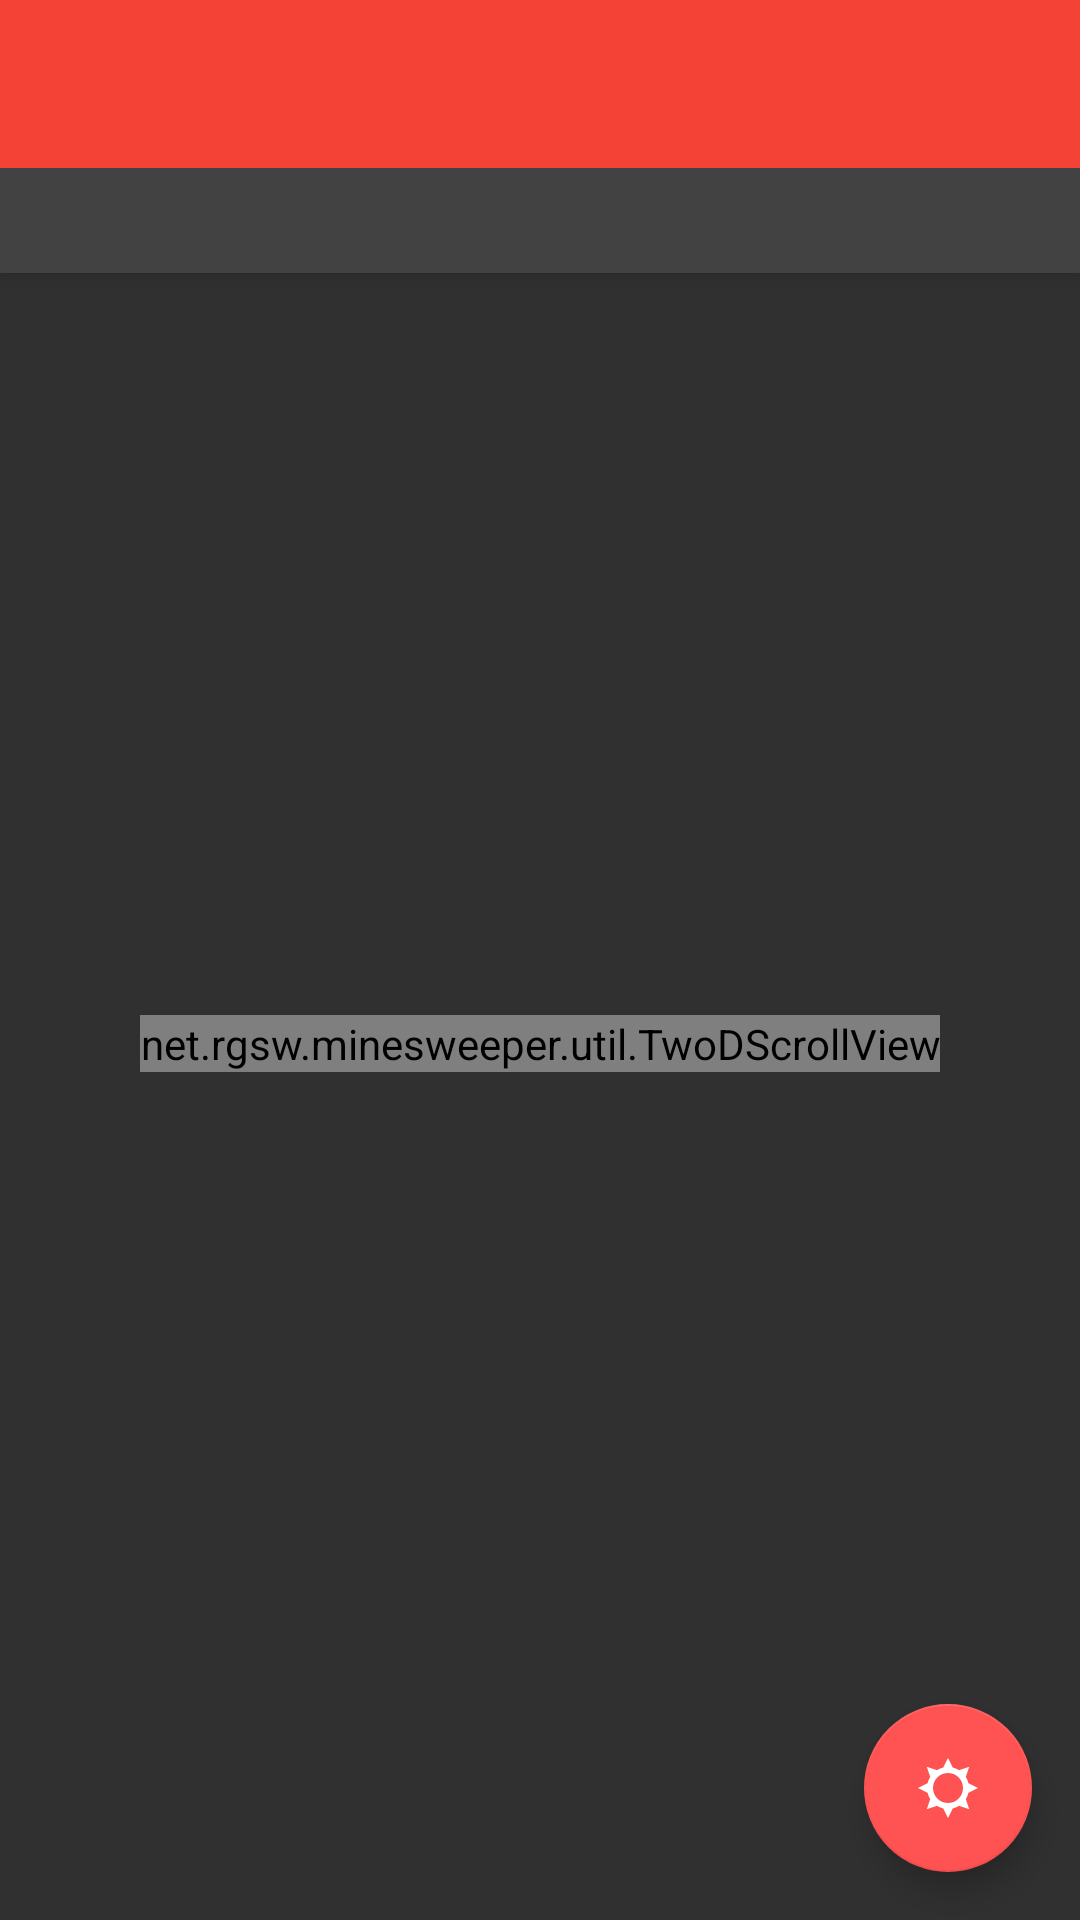

The Android layout XML behind this screen, and the referenced resources:
<!-- AndroidManifest.xml: activity theme AppTheme.Dark.NoActionBar -->
<!-- res/layout/activity_game.xml -->
<?xml version="1.0" encoding="utf-8"?>
<android.support.constraint.ConstraintLayout
        xmlns:android="http://schemas.android.com/apk/res/android"
        xmlns:tools="http://schemas.android.com/tools"
        xmlns:app="http://schemas.android.com/apk/res-auto"
        android:layout_width="match_parent"
        android:layout_height="match_parent"
        tools:context=".game.GameActivity">

    <android.support.v7.widget.CardView
            android:layout_width="match_parent"
            android:layout_height="wrap_content"
            app:contentPadding="8dp"
            app:cardElevation="4dp"
            app:layout_constraintStart_toStartOf="parent"
            app:layout_constraintEnd_toEndOf="parent"
            android:id="@+id/hintCard"
            android:elevation="4dp"
            app:cardCornerRadius="0dp"
            app:layout_constraintTop_toBottomOf="@+id/toolbar2"
            >

        <TextView
                android:layout_width="match_parent"
                android:layout_height="wrap_content"
                android:id="@+id/hintText"
                android:layout_marginLeft="8dp"
                android:layout_marginRight="8dp"
                tools:text="Hint"/>
    </android.support.v7.widget.CardView>

    <android.support.v7.widget.Toolbar
            android:layout_width="match_parent"
            android:layout_height="wrap_content"
            android:background="?attr/colorPrimary"
            android:minHeight="?attr/actionBarSize"
            android:id="@+id/toolbar2"
            app:layout_constraintTop_toTopOf="parent"
            app:layout_constraintStart_toStartOf="parent"
            app:layout_constraintEnd_toEndOf="parent"
            android:elevation="4dp"
            android:paddingEnd="0dp"
            android:paddingStart="0dp"
            android:foregroundTint="#ffffffff"
            android:theme="@style/AppTheme.AppBarOverlayLight">

        <LinearLayout
                android:orientation="horizontal"
                android:layout_width="match_parent"
                android:layout_height="match_parent"
                android:gravity="start|center_vertical"
                android:layout_marginStart="-16dp"
                >

            <TextView
                    android:layout_width="0dp"
                    android:layout_height="wrap_content"
                    android:id="@+id/game_time"
                    android:layout_weight="1"
                    tools:text="[time]"
                    android:textColor="#ffffffff"
                    android:layout_marginEnd="8dp"/>

            <TextView
                    android:layout_width="40dp"
                    android:layout_height="wrap_content"
                    android:id="@+id/game_remaining_mines"
                    tools:text="[r]"
                    android:textAppearance="@style/TextAppearance.AppCompat"
                    android:textSize="14sp"
                    android:textColor="#ffffffff"
                    android:textAlignment="textEnd"
                    android:gravity="end"
                    android:paddingRight="4dp"/>

            <ImageView
                    android:layout_width="wrap_content"
                    android:layout_height="wrap_content"
                    app:srcCompat="@drawable/ic_info_mines"
                    android:layout_marginEnd="8dp"
                    android:tint="#ffffffff"
                    android:layout_marginStart="0dp"
                    android:contentDescription="@string/null_name"/>

        </LinearLayout>
    </android.support.v7.widget.Toolbar>

    <LinearLayout
            android:layout_width="0dp"
            android:layout_height="0dp"
            app:layout_constraintBottom_toBottomOf="parent"
            app:layout_constraintStart_toStartOf="parent"
            app:layout_constraintEnd_toEndOf="parent"
            android:orientation="vertical"
            android:gravity="center"
            android:id="@+id/gamelayout"
            app:layout_constraintTop_toTopOf="@+id/hintCard">

        <net.rgsw.minesweeper.util.TwoDScrollView
                android:layout_width="wrap_content"
                android:layout_height="wrap_content"
                app:layout_constraintStart_toStartOf="parent"
                app:layout_constraintEnd_toEndOf="parent"
                app:layout_constraintBottom_toBottomOf="parent"
                app:layout_constraintTop_toBottomOf="@+id/toolbar2"
                android:overScrollMode="always"
                android:id="@+id/game_sv"
                android:isScrollContainer="true"
                >

            <FrameLayout
                    android:layout_width="wrap_content"
                    android:layout_height="wrap_content"
                    android:paddingBottom="88dp"
                    android:paddingEnd="8dp"
                    android:paddingStart="8dp"
                    android:paddingTop="64dp"
                    android:id="@+id/game_fl">

                <android.support.v7.widget.CardView
                        android:layout_width="wrap_content"
                        android:layout_height="wrap_content"
                        app:cardElevation="0dp"
                        android:id="@+id/game_cardview">

                    <LinearLayout
                            android:orientation="vertical"
                            android:layout_width="wrap_content"
                            android:layout_height="wrap_content"
                            android:id="@+id/gameChunks">
                    </LinearLayout>
                </android.support.v7.widget.CardView>
            </FrameLayout>
        </net.rgsw.minesweeper.util.TwoDScrollView>
    </LinearLayout>

    <LinearLayout
            android:orientation="vertical"
            android:layout_width="0dp"
            android:layout_height="wrap_content"
            app:layout_constraintBottom_toBottomOf="parent"
            app:layout_constraintEnd_toEndOf="parent"
            app:layout_constraintStart_toStartOf="parent"
            android:id="@+id/mode_button_layout"
            android:gravity="right"
            android:clipChildren="false"
            android:clipToPadding="false"
            android:animateLayoutChanges="true">

        <android.support.design.widget.FloatingActionButton
                android:layout_width="wrap_content"
                android:layout_height="wrap_content"
                android:clickable="true"
                app:srcCompat="@drawable/ic_mode_reveal"
                android:id="@+id/mode_button"
                app:layout_constraintBottom_toBottomOf="parent"
                app:layout_constraintEnd_toEndOf="parent"
                app:backgroundTint="#ffff5252"
                android:layout_margin="16dp"/>
    </LinearLayout>

</android.support.constraint.ConstraintLayout>
<!-- resources referenced by this layout -->
<resources>
  <!-- drawable ic_info_mines (drawable-anydpi) -->
  <vector xmlns:android="http://schemas.android.com/apk/res/android"
          android:width="24dp"
          android:height="24dp"
          android:viewportWidth="24"
          android:viewportHeight="24"
          android:tint="#212121">
      <path
              android:pathData="M12,2L10.4023,5.1934A7,7 0,0 0,8.3105 6.0566L4.9297,4.9297L6.0586,8.3164A7,7 0,0 0,5.1914 10.4043L2,12L5.1934,13.5977A7,7 0,0 0,6.0566 15.6895L4.9297,19.0703L8.3164,17.9414A7,7 0,0 0,10.4043 18.8086L12,22L13.5977,18.8066A7,7 0,0 0,15.6895 17.9434L19.0703,19.0703L17.9414,15.6836A7,7 0,0 0,18.8086 13.5957L22,12L18.8066,10.4023A7,7 0,0 0,17.9434 8.3105L19.0703,4.9297L15.6836,6.0586A7,7 0,0 0,13.5957 5.1914L12,2z"
              android:strokeAlpha="1"
              android:strokeWidth="20"
              android:fillColor="#ffffff"
              android:strokeColor="#00000000"
              android:fillAlpha="1"/>
  </vector>
  <!-- drawable ic_mode_reveal (drawable-anydpi) -->
  <vector xmlns:android="http://schemas.android.com/apk/res/android"
          android:width="24dp"
          android:height="24dp"
          android:viewportWidth="24"
          android:viewportHeight="24"
          android:tint="#FFFFFF">
      <path
              android:pathData="M12,2L10.4023,5.1934A7,7 0,0 0,8.3105 6.0566L4.9297,4.9297L6.0586,8.3164A7,7 0,0 0,5.1914 10.4043L2,12L5.1934,13.5977A7,7 0,0 0,6.0566 15.6895L4.9297,19.0703L8.3164,17.9414A7,7 0,0 0,10.4043 18.8086L12,22L13.5977,18.8066A7,7 0,0 0,15.6895 17.9434L19.0703,19.0703L17.9414,15.6836A7,7 0,0 0,18.8086 13.5957L22,12L18.8066,10.4023A7,7 0,0 0,17.9434 8.3105L19.0703,4.9297L15.6836,6.0586A7,7 0,0 0,13.5957 5.1914L12,2zM12,7A5,5 0,0 1,17 12A5,5 0,0 1,12 17A5,5 0,0 1,7 12A5,5 0,0 1,12 7z"
              android:strokeAlpha="1"
              android:strokeWidth="20"
              android:fillColor="#ffffff"
              android:strokeColor="#00000000"
              android:fillAlpha="1"/>
  </vector>
  <string name="null_name" translatable="false">NULL</string>
  <style name="AppTheme.AppBarOverlayLight" parent="ThemeOverlay.AppCompat.ActionBar">
          <item name="android:colorControlNormal">#ffffffff</item>
          <item name="android:colorControlHighlight">#ffffffff</item>
          <item name="android:colorControlActivated">#ffffffff</item>
      </style>
  <style name="AppTheme.Dark.NoActionBar">
          <item name="windowActionBar">false</item>
          <item name="windowNoTitle">true</item>
      </style>
</resources>
